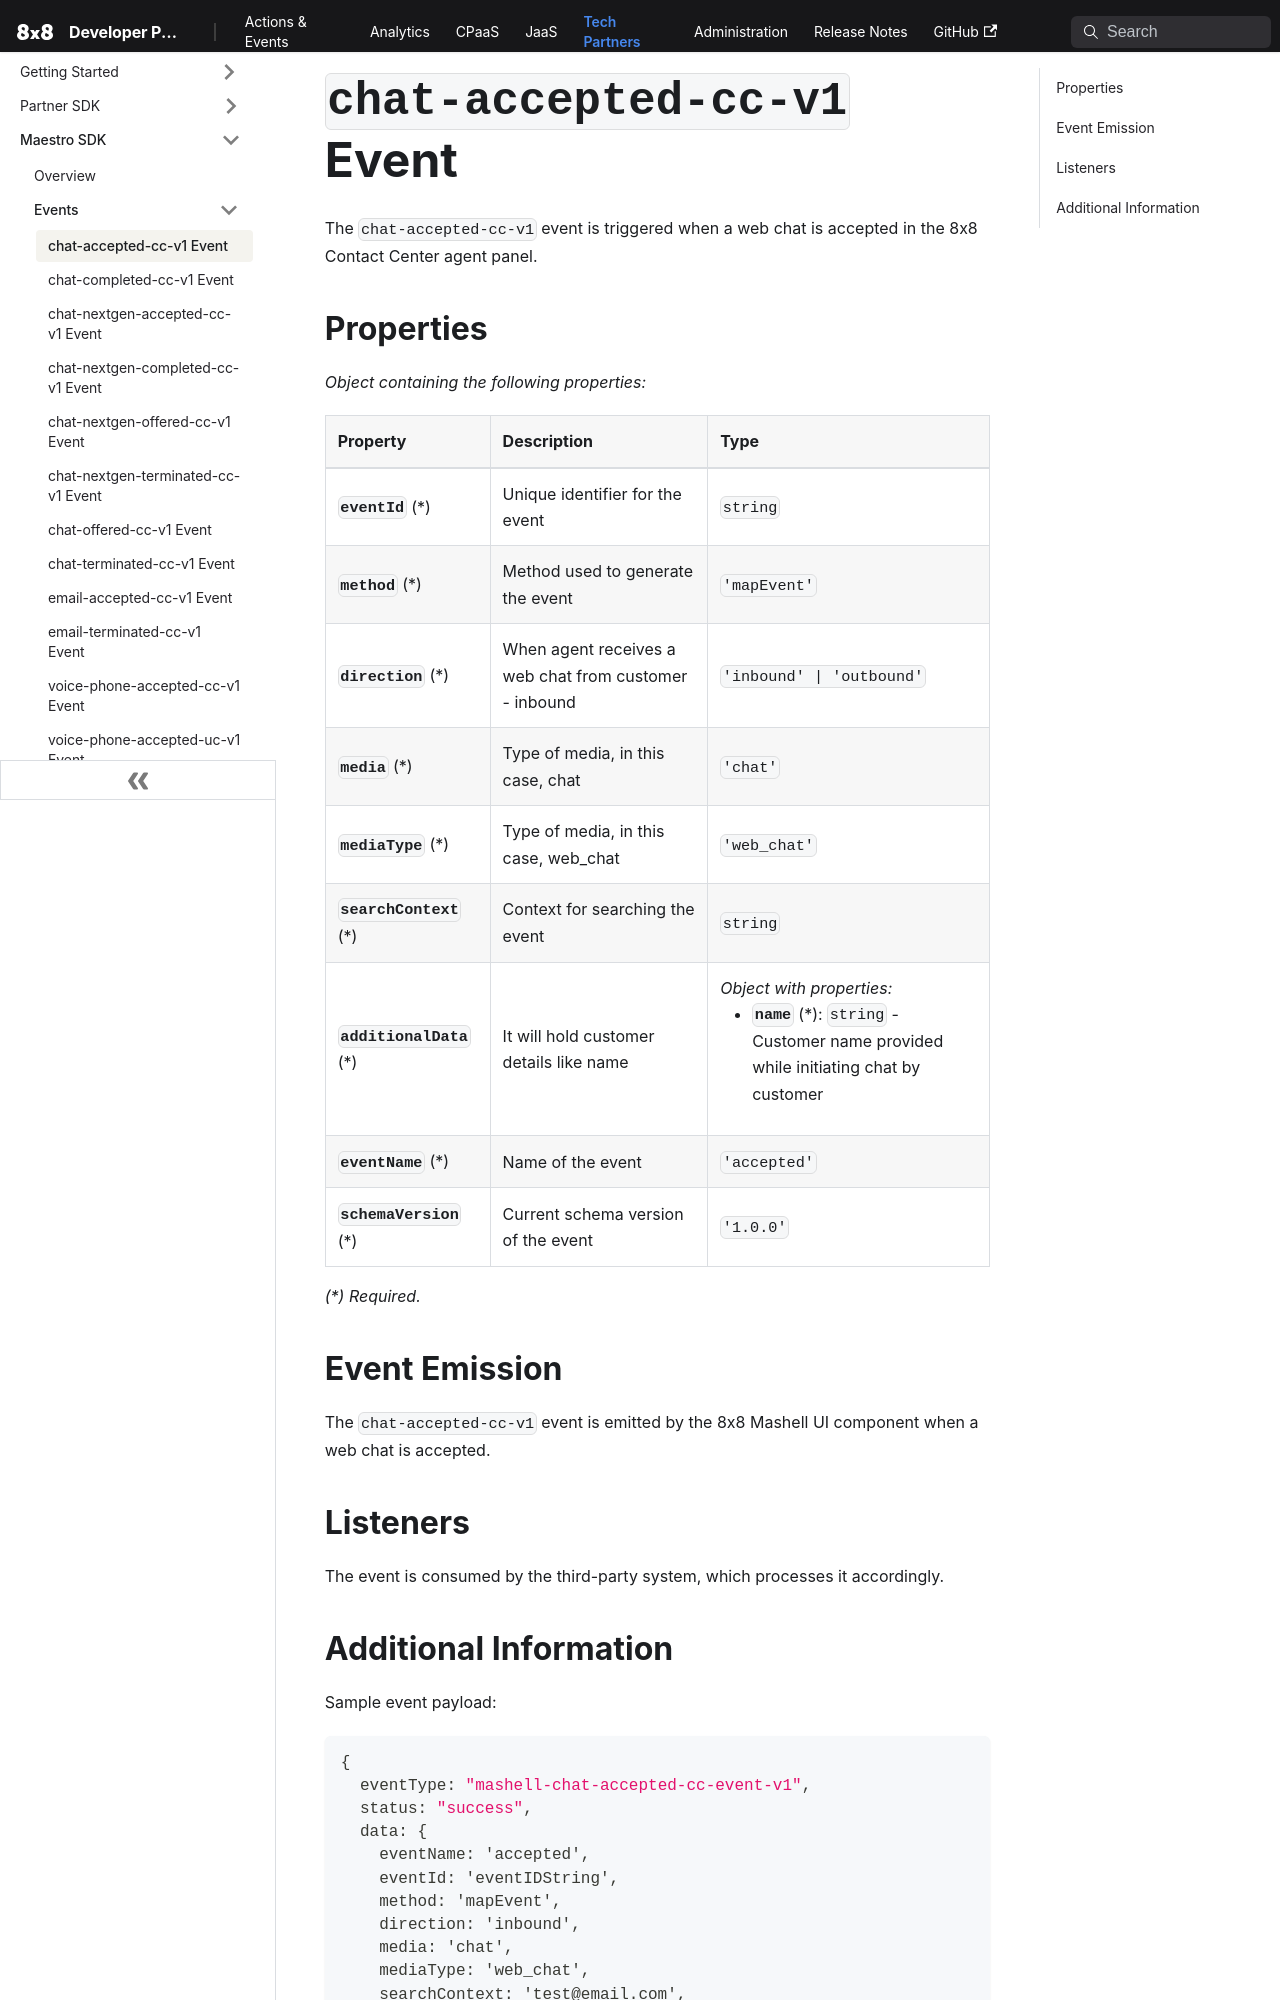

repository: 8x8Cloud/public-developer-docs · page: tech-partner/docs/events/mashell-chat-accepted-cc-event-v1/index.html · generator: docusaurus

# `chat-accepted-cc-v1` Event

The `chat-accepted-cc-v1` event is triggered when a web chat is accepted in the 8x8 Contact Center agent panel.

## Properties

*Object containing the following properties:*

| Property                  | Description                                            | Type                                                                                                                            |
| :------------------------ | :----------------------------------------------------- | :------------------------------------------------------------------------------------------------------------------------------ |
| **`eventId`** (\*)        | Unique identifier for the event                        | `string`                                                                                                                        |
| **`method`** (\*)         | Method used to generate the event                      | `'mapEvent'`                                                                                                                    |
| **`direction`** (\*)      | When agent receives a web chat from customer - inbound | `'inbound' \| 'outbound'`                                                                                                       |
| **`media`** (\*)          | Type of media, in this case, chat                      | `'chat'`                                                                                                                        |
| **`mediaType`** (\*)      | Type of media, in this case, web_chat                  | `'web_chat'`                                                                                                                    |
| **`searchContext`** (\*)  | Context for searching the event                        | `string`                                                                                                                        |
| **`additionalData`** (\*) | It will hold customer details like name                | *Object with properties:*<ul><li>**`name`** (\*): `string` - Customer name provided while initiating chat by customer</li></ul> |
| **`eventName`** (\*)      | Name of the event                                      | `'accepted'`                                                                                                                    |
| **`schemaVersion`** (\*)  | Current schema version of the event                    | `'1.0.0'`                                                                                                                       |

*(\*) Required.*

## Event Emission

The `chat-accepted-cc-v1` event is emitted by the 8x8 Mashell UI component when a web chat is accepted.

## Listeners

The event is consumed by the third-party system, which processes it accordingly.
